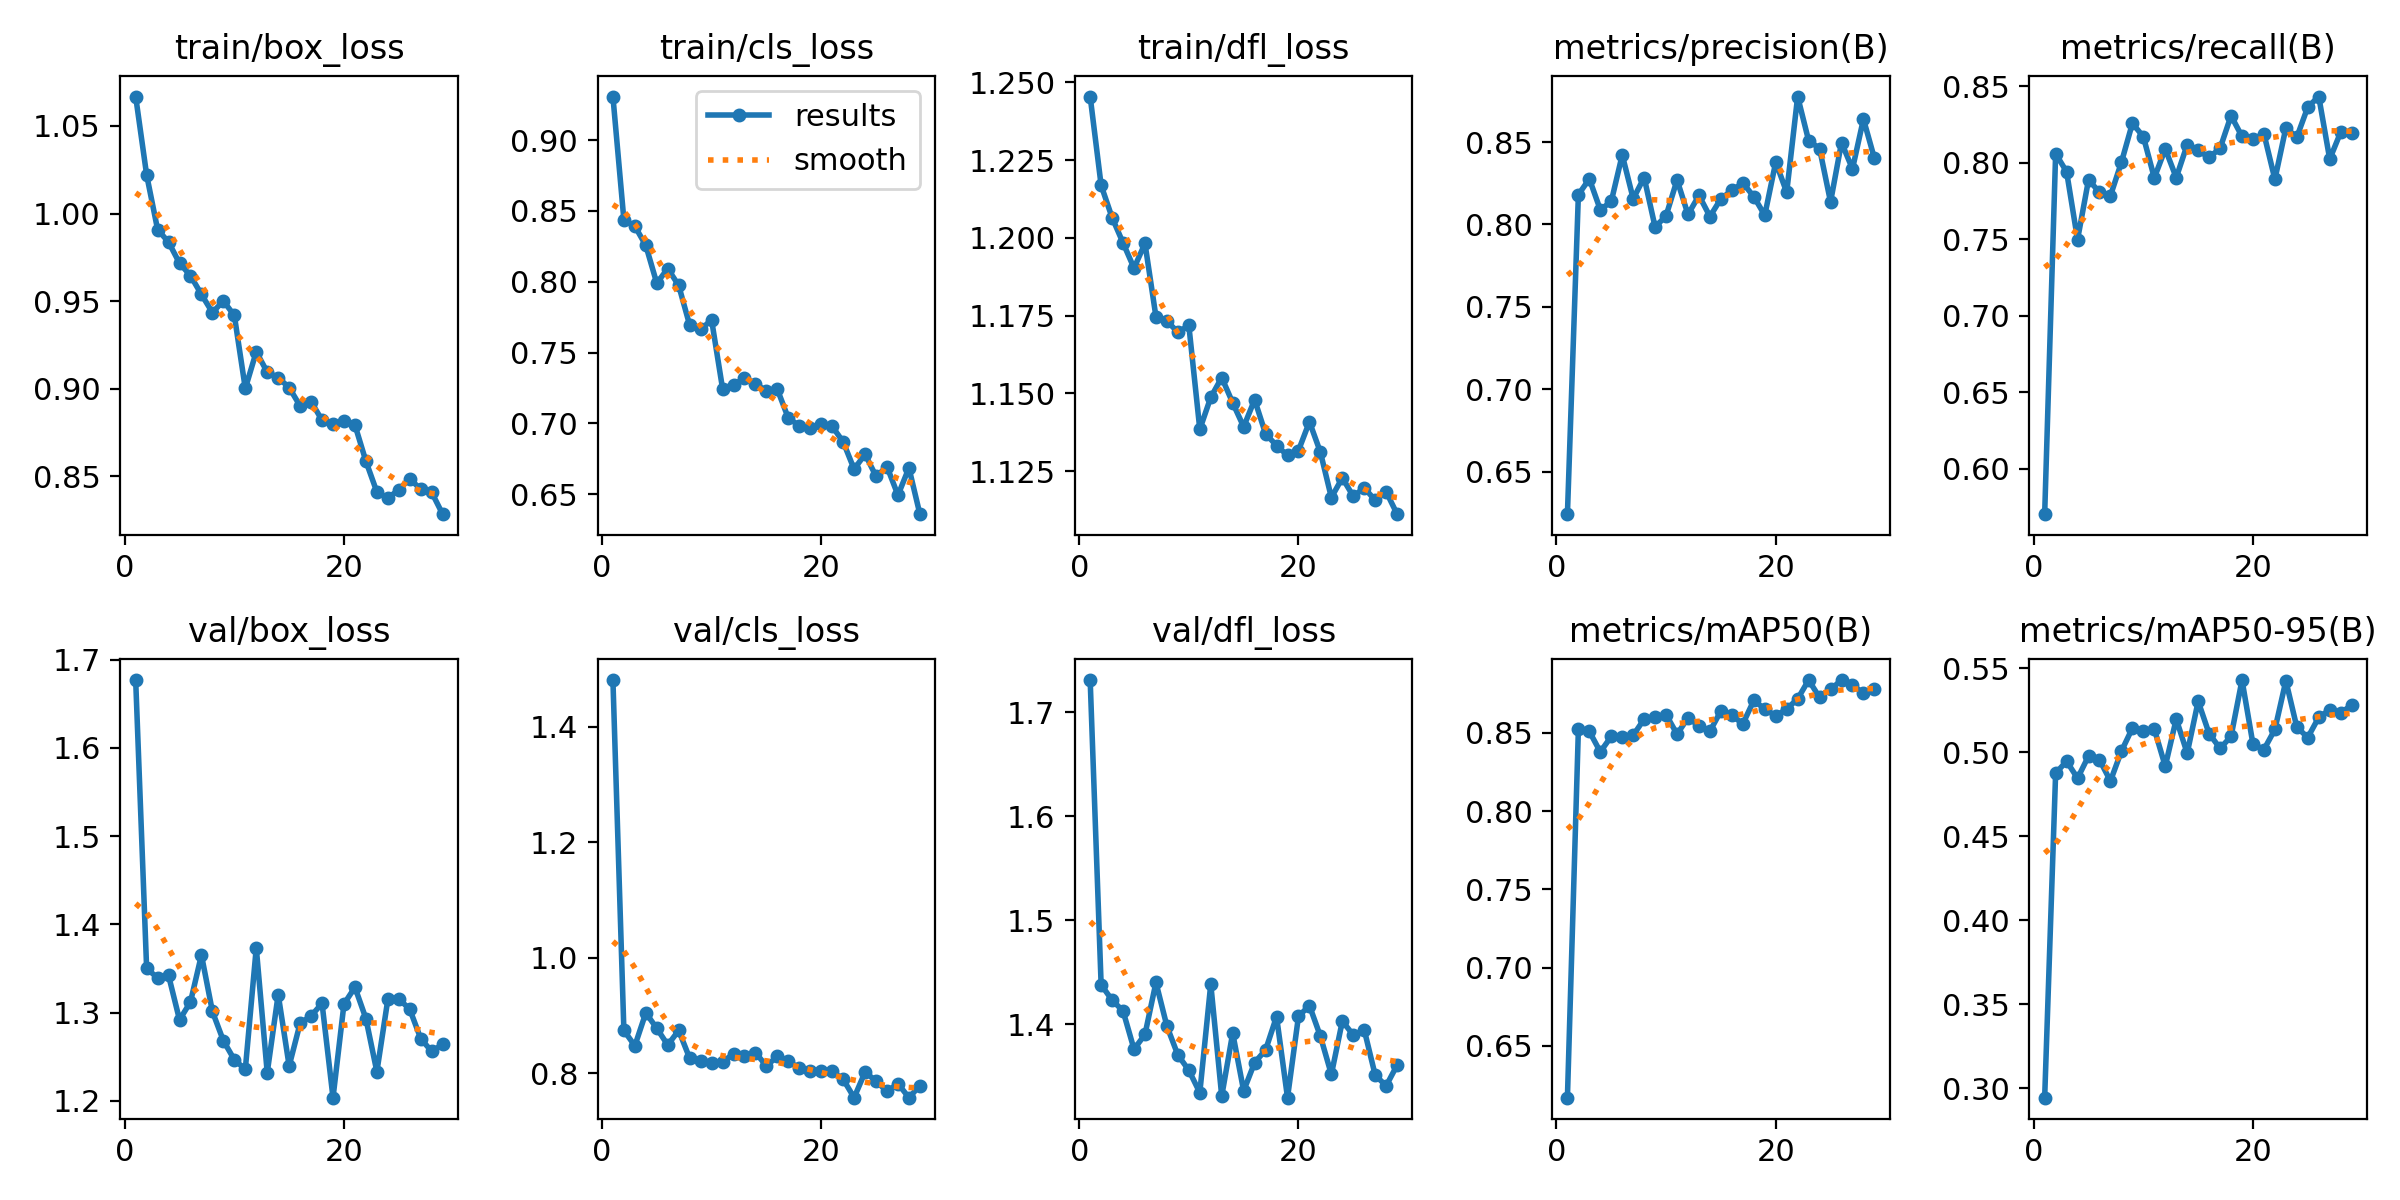

Source data for this figure (header and first rows):
epoch, time, train/box_loss, train/cls_loss, train/dfl_loss, metrics/precision(B), metrics/recall(B), metrics/mAP50(B), metrics/mAP50-95(B), val/box_loss, val/cls_loss, val/dfl_loss, lr/pg0, lr/pg1, lr/pg2
1, 29.86, 1.067, 0.9308, 1.245, 0.6242, 0.5705, 0.6169, 0.2944, 1.677, 1.481, 1.731, 0.0002474, 0.0002474, 0.05077
2, 54.99, 1.022, 0.8437, 1.217, 0.8181, 0.8059, 0.8522, 0.4874, 1.35, 0.8744, 1.438, 0.0004972, 0.0004972, 0.001024
3, 80.27, 0.9909, 0.8393, 1.206, 0.8277, 0.7941, 0.8509, 0.4946, 1.339, 0.8477, 1.423, 0.0004993, 0.0004993, 0.0004993
4, 105.6, 0.9837, 0.8257, 1.198, 0.8089, 0.7499, 0.8378, 0.4844, 1.342, 0.9047, 1.413, 0.0004984, 0.0004984, 0.0004984
5, 129.8, 0.9717, 0.799, 1.19, 0.814, 0.7888, 0.8477, 0.4976, 1.292, 0.878, 1.376, 0.0004972, 0.0004972, 0.0004972
6, 153.7, 0.9646, 0.8093, 1.198, 0.8422, 0.7807, 0.8473, 0.4954, 1.312, 0.8491, 1.39, 0.0004957, 0.0004957, 0.0004957
7, 178.6, 0.9538, 0.7974, 1.175, 0.8156, 0.7784, 0.8484, 0.4828, 1.365, 0.8743, 1.44, 0.0004938, 0.0004938, 0.0004938
8, 202.9, 0.9435, 0.7694, 1.173, 0.8285, 0.8003, 0.8588, 0.5005, 1.301, 0.8262, 1.398, 0.0004916, 0.0004916, 0.0004916
9, 227.4, 0.9501, 0.7663, 1.17, 0.7984, 0.8257, 0.8601, 0.5142, 1.268, 0.8217, 1.371, 0.000489, 0.000489, 0.000489
10, 252.3, 0.9418, 0.7731, 1.172, 0.8053, 0.817, 0.8616, 0.5125, 1.247, 0.8174, 1.356, 0.0004861, 0.0004861, 0.0004861
11, 277, 0.9002, 0.7246, 1.138, 0.827, 0.7901, 0.8491, 0.5137, 1.236, 0.8201, 1.335, 0.0004829, 0.0004829, 0.0004829
12, 301.3, 0.9211, 0.7274, 1.149, 0.8061, 0.809, 0.8596, 0.4915, 1.373, 0.8338, 1.439, 0.0004793, 0.0004793, 0.0004793
13, 325.5, 0.9095, 0.7318, 1.155, 0.8176, 0.7903, 0.8544, 0.5197, 1.232, 0.8299, 1.331, 0.0004755, 0.0004755, 0.0004755
14, 349.6, 0.9063, 0.728, 1.147, 0.8048, 0.8117, 0.851, 0.4993, 1.321, 0.8359, 1.392, 0.0004713, 0.0004713, 0.0004713
15, 373.5, 0.9007, 0.7228, 1.139, 0.8156, 0.808, 0.864, 0.5302, 1.24, 0.8128, 1.336, 0.0004668, 0.0004668, 0.0004668
16, 397.6, 0.8902, 0.724, 1.148, 0.8207, 0.8034, 0.8611, 0.5109, 1.288, 0.8293, 1.363, 0.0004621, 0.0004621, 0.0004621
17, 421.8, 0.8927, 0.7036, 1.137, 0.8252, 0.8094, 0.8557, 0.5022, 1.296, 0.8208, 1.375, 0.000457, 0.000457, 0.000457
18, 446.1, 0.8821, 0.6984, 1.133, 0.8169, 0.8307, 0.8707, 0.5093, 1.31, 0.8091, 1.408, 0.0004517, 0.0004517, 0.0004517
19, 470.7, 0.8797, 0.6967, 1.13, 0.8056, 0.8171, 0.8652, 0.5428, 1.204, 0.8047, 1.33, 0.0004461, 0.0004461, 0.0004461
20, 495.1, 0.8818, 0.6995, 1.132, 0.8378, 0.8154, 0.8608, 0.5047, 1.31, 0.8042, 1.408, 0.0004402, 0.0004402, 0.0004402
21, 519.7, 0.8793, 0.6978, 1.141, 0.8195, 0.8188, 0.8652, 0.5015, 1.329, 0.8034, 1.418, 0.0004341, 0.0004341, 0.0004341
22, 544.9, 0.8587, 0.687, 1.131, 0.8776, 0.7891, 0.8717, 0.5135, 1.293, 0.7897, 1.389, 0.0004277, 0.0004277, 0.0004277
23, 569.6, 0.8411, 0.6676, 1.117, 0.8509, 0.8228, 0.8837, 0.5424, 1.233, 0.758, 1.352, 0.0004211, 0.0004211, 0.0004211
24, 594.3, 0.8375, 0.6783, 1.123, 0.8461, 0.8167, 0.8726, 0.5148, 1.315, 0.8022, 1.403, 0.0004143, 0.0004143, 0.0004143
25, 619.3, 0.8425, 0.6626, 1.117, 0.8137, 0.8364, 0.8778, 0.5087, 1.316, 0.7867, 1.39, 0.0004073, 0.0004073, 0.0004073
26, 644.2, 0.8487, 0.6694, 1.12, 0.8497, 0.8432, 0.8837, 0.5207, 1.304, 0.7686, 1.395, 0.0004, 0.0004, 0.0004
27, 669.1, 0.8427, 0.6493, 1.116, 0.8337, 0.8023, 0.8803, 0.5251, 1.271, 0.7822, 1.351, 0.0003926, 0.0003926, 0.0003926
28, 693.9, 0.8409, 0.6685, 1.118, 0.864, 0.8199, 0.8755, 0.5232, 1.256, 0.7579, 1.341, 0.0003849, 0.0003849, 0.0003849
29, 718.9, 0.8285, 0.6359, 1.111, 0.8401, 0.8191, 0.8779, 0.528, 1.264, 0.7787, 1.361, 0.0003771, 0.0003771, 0.0003771
